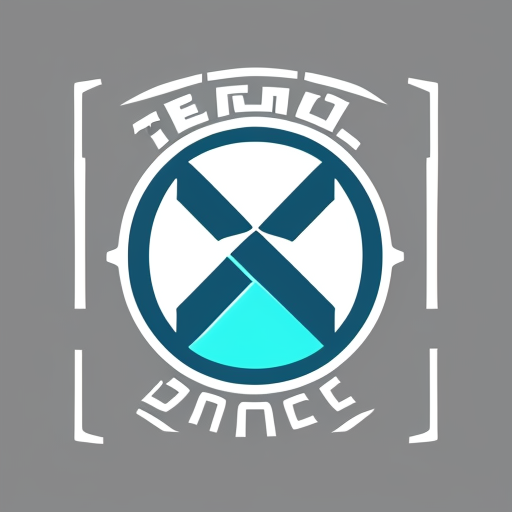
Generation parameters embedded in this image by AUTOMATIC1111 Stable Diffusion web UI or a fork of it (Forge, ...) (PNG 'parameters' text chunk):
cool logo for a tech company
Steps: 20, Sampler: DPM++ 2M Karras, CFG scale: 7, Seed: 4142034068, Size: 512x512, Model hash: c249d7853b, Model: dreamshaper_6BakedVae, Version: v1.8.0